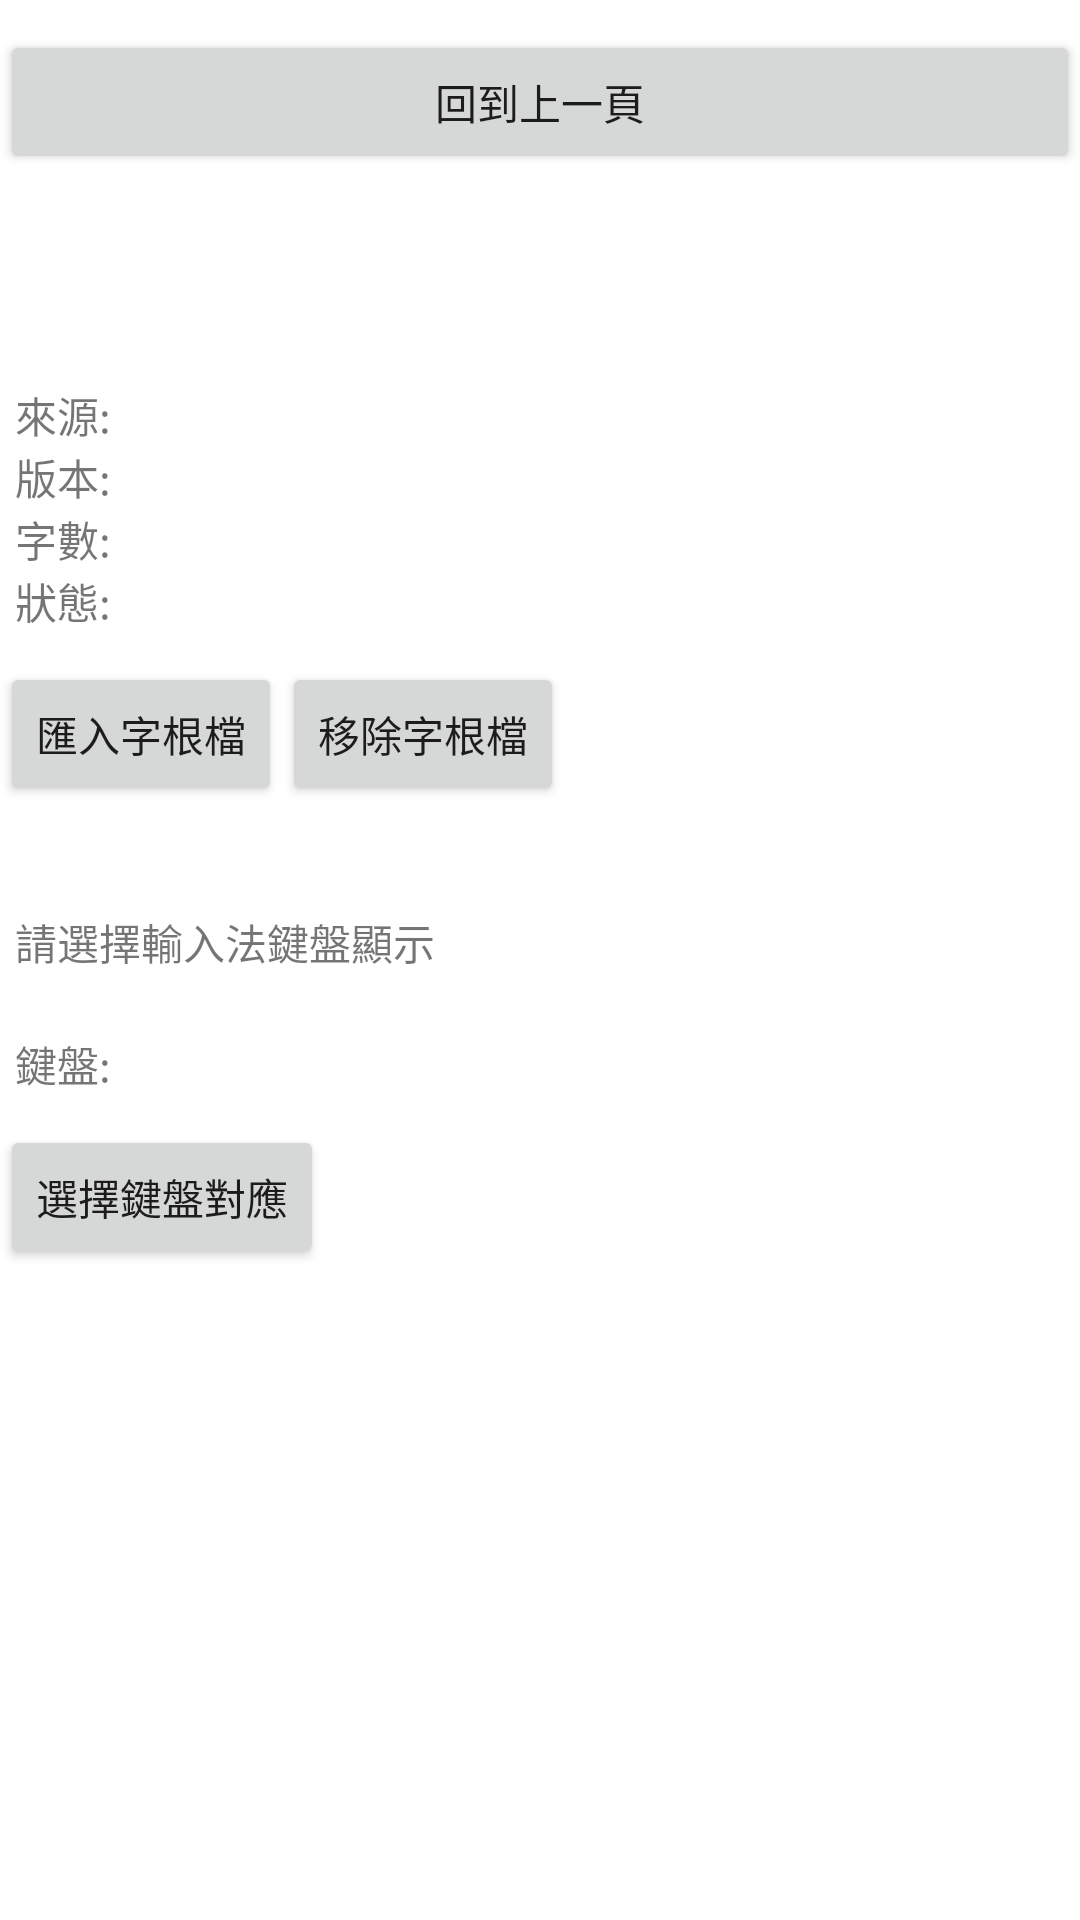

Layout XML and referenced resources for this Android screen:
<!-- AndroidManifest.xml: application theme AppTheme -->
<!-- res/layout/kbsetting.xml -->
<?xml version="1.0" encoding="utf-8"?>
<ScrollView xmlns:android="http://schemas.android.com/apk/res/android"
    android:id="@+id/LinearLayout01"
    android:layout_width="fill_parent"
    android:layout_height="fill_parent"
    android:alwaysDrawnWithCache="false"
    android:isScrollContainer="true"
    android:orientation="vertical"
    android:scrollbars="vertical" >

    <LinearLayout
        android:id="@+id/kbLinearLayout"
        android:layout_width="fill_parent"
        android:layout_height="wrap_content"
        android:orientation="vertical" >
    

        <LinearLayout
            android:id="@+id/LinearLayout02"
            android:layout_width="fill_parent"
            android:layout_height="wrap_content"
            android:paddingBottom="15dp"
            android:paddingTop="10dp" >

            <Button
                android:id="@+id/btnBackToPreviousPage"
                android:layout_width="fill_parent"
                android:layout_height="wrap_content"
                android:text="@string/l3_im_setting_back" >
            </Button>
        </LinearLayout>

        <LinearLayout
            android:id="@+id/ad_area"
            android:layout_width="match_parent"
            android:layout_height="wrap_content"
            android:orientation="vertical" >
        </LinearLayout>

        <LinearLayout
            android:id="@+id/LinearLayout03"
            android:layout_width="wrap_content"
            android:layout_height="wrap_content"
            android:paddingBottom="20dp" >

            <TextView
                android:id="@+id/labMappingSettingTitle"
                android:layout_width="wrap_content"
                android:layout_height="wrap_content" >
            </TextView>
        </LinearLayout>

        <LinearLayout
            android:id="@+id/extendLayout"
            android:layout_width="fill_parent"
            android:layout_height="wrap_content"
            android:orientation="vertical"
            android:paddingBottom="2dp"
            android:paddingTop="2dp" >
        </LinearLayout>

        <LinearLayout
            android:id="@+id/extendLayout2"
            android:layout_width="fill_parent"
            android:layout_height="wrap_content"
            android:orientation="vertical"
            android:paddingBottom="2dp"
            android:paddingTop="2dp" >
        </LinearLayout>

        <LinearLayout
            android:id="@+id/extendLayout3"
            android:layout_width="fill_parent"
            android:layout_height="wrap_content"
            android:orientation="vertical"
            android:paddingBottom="2dp"
            android:paddingTop="2dp" >
        </LinearLayout>

        <LinearLayout
            android:id="@+id/extendLayout4"
            android:layout_width="fill_parent"
            android:layout_height="wrap_content"
            android:orientation="vertical"
            android:paddingBottom="2dp"
            android:paddingTop="2dp" >
        </LinearLayout>

        <LinearLayout
            android:id="@+id/LinearLayout04"
            android:layout_width="wrap_content"
            android:layout_height="wrap_content" >

            <TextView
                android:id="@+id/TextView01"
                android:layout_width="wrap_content"
                android:layout_height="wrap_content"
                android:paddingLeft="5dp"
                android:paddingRight="5dp"
                android:text="@string/l3_im_setting_source" >
            </TextView>

            <TextView
                android:id="@+id/labSource"
                android:layout_width="wrap_content"
                android:layout_height="wrap_content" >
            </TextView>
        </LinearLayout>

        <LinearLayout
            android:id="@+id/LinearLayout05"
            android:layout_width="wrap_content"
            android:layout_height="wrap_content" >

            <TextView
                android:id="@+id/TextView02"
                android:layout_width="wrap_content"
                android:layout_height="wrap_content"
                android:paddingLeft="5dp"
                android:paddingRight="5dp"
                android:tag="5dp"
                android:text="@string/l3_im_setting_version" >
            </TextView>

            <TextView
                android:id="@+id/labVersion"
                android:layout_width="wrap_content"
                android:layout_height="wrap_content" >
            </TextView>
        </LinearLayout>

        <LinearLayout
            android:id="@+id/LinearLayout06"
            android:layout_width="wrap_content"
            android:layout_height="wrap_content" >

            <TextView
                android:id="@+id/TextView03"
                android:layout_width="wrap_content"
                android:layout_height="wrap_content"
                android:paddingLeft="5dp"
                android:paddingRight="5dp"
                android:text="@string/l3_im_setting_total_amount" >
            </TextView>

            <TextView
                android:id="@+id/labTotalAmount"
                android:layout_width="wrap_content"
                android:layout_height="wrap_content" >
            </TextView>
        </LinearLayout>

        <LinearLayout
            android:id="@+id/LinearLayout07"
            android:layout_width="wrap_content"
            android:layout_height="wrap_content" >

            <TextView
                android:id="@+id/TextView04"
                android:layout_width="wrap_content"
                android:layout_height="wrap_content"
                android:paddingLeft="5dp"
                android:paddingRight="5dp"
                android:text="@string/l3_im_setting_import_date" >
            </TextView>

            <TextView
                android:id="@+id/labImportDate"
                android:layout_width="wrap_content"
                android:layout_height="wrap_content" >
            </TextView>
        </LinearLayout>

        <LinearLayout
            android:id="@+id/LinearLayout08"
            android:layout_width="wrap_content"
            android:layout_height="wrap_content"
            android:paddingBottom="15dp"
            android:paddingTop="10dp" >

            <Button
                android:id="@+id/btnLoadMapping"
                android:layout_width="wrap_content"
                android:layout_height="wrap_content"
                android:text="@string/l3_im_setting_button_load" >
            </Button>

            <Button
                android:id="@+id/btnResetMapping"
                android:layout_width="wrap_content"
                android:layout_height="wrap_content"
                android:text="@string/l3_im_setting_button_reset" >
            </Button>
        </LinearLayout>

        

        <LinearLayout
            android:id="@+id/LinearLayout09"
            android:layout_width="wrap_content"
            android:layout_height="wrap_content"
            android:orientation="horizontal"
            android:paddingBottom="20dp"
            android:paddingTop="20dp" >

            <TextView
                android:id="@+id/txtKeyboardInfo"
                android:layout_width="wrap_content"
                android:layout_height="wrap_content"
                android:paddingLeft="5dp"
                android:paddingRight="5dp"
                android:text="@string/l3_im_setting_select_keyboard" >
            </TextView>
        </LinearLayout>

        <LinearLayout
            android:id="@+id/LinearLayout10"
            android:layout_width="wrap_content"
            android:layout_height="wrap_content" >

            <TextView
                android:id="@+id/txtSelectKeyboard"
                android:layout_width="wrap_content"
                android:layout_height="wrap_content"
                android:paddingLeft="5dp"
                android:paddingRight="5dp"
                android:text="@string/l3_im_setting_keyboard" >
            </TextView>

            <TextView
                android:id="@+id/labKeyboard"
                android:layout_width="wrap_content"
                android:layout_height="wrap_content" >
            </TextView>
        </LinearLayout>

        <LinearLayout
            android:id="@+id/LinearLayout11"
            android:layout_width="wrap_content"
            android:layout_height="wrap_content"
            android:paddingBottom="15dp"
            android:paddingTop="10dp" >

            <Button
                android:id="@+id/btnSelectKeyboard"
                android:layout_width="wrap_content"
                android:layout_height="wrap_content"
                android:text="@string/l3_im_setting_button_select" >
            </Button>
        </LinearLayout>
  
    </LinearLayout>
</ScrollView>
<!-- resources referenced by this layout -->
<resources>
  <string name="l3_im_setting_back">回到上一頁</string>
  <string name="l3_im_setting_button_load">匯入字根檔</string>
  <string name="l3_im_setting_button_reset">移除字根檔</string>
  <string name="l3_im_setting_button_select">選擇鍵盤對應</string>
  <string name="l3_im_setting_import_date">狀態: </string>
  <string name="l3_im_setting_keyboard">鍵盤: </string>
  <string name="l3_im_setting_select_keyboard">請選擇輸入法鍵盤顯示</string>
  <string name="l3_im_setting_source">來源: </string>
  <string name="l3_im_setting_total_amount">字數: </string>
  <string name="l3_im_setting_version">版本: </string>
  <style name="AppTheme" parent="Theme.MaterialComponents.DayNight">
      <item name="android:windowBackground">?android:attr/colorBackground</item>
      <item name="android:windowDisablePreview">true</item>
      <item name="android:windowSplashScreenAnimatedIcon">@color/color_transparent</item>
      <item name="android:windowSplashScreenBackground">?android:attr/colorBackground</item>
      <item name="android:windowSplashScreenIconBackgroundColor">@color/color_transparent</item>
      <item name="preferenceTheme">@style/LIME.PreferenceTheme</item>
      
      <item name="actionBarStyle">@style/LIME.ActionBarStyle</item>
      <item name="actionBarTheme">@style/LIME.ToolbarContentTheme</item>
      
      <item name="colorPrimary">@color/material_blue</item>
      <item name="colorPrimaryVariant">@color/material_blue</item>
      <item name="colorSecondary">@color/lime_green</item>
      <item name="colorSecondaryVariant">@color/lime_green</item>
    </style>
  <color name="color_transparent">#00FFFFFF</color>
  <style name="LIME.PreferenceTheme" parent="PreferenceThemeOverlay.v14.Material">
      <item name="switchPreferenceCompatStyle">@style/LIME.Preference.Switch</item>
      <item name="preferenceCategoryStyle">@style/LIME.Preference.Category</item>
    </style>
  <style name="LIME.ActionBarStyle" parent="Widget.AppCompat.ActionBar">
      <item name="background">?android:attr/colorBackground</item>
      <item name="elevation">4dp</item>
      <item name="titleTextStyle">@style/LIME.ActionBarTitle</item>
    </style>
  <style name="LIME.ToolbarContentTheme" parent="ThemeOverlay.AppCompat.ActionBar">
      <item name="colorControlNormal">?attr/colorOnSurface</item>
    </style>
  <color name="material_blue">#FF2196F3</color>
  <color name="lime_green">#FF4CAF50</color>
  <style name="LIME.Preference.Switch" parent="Preference.SwitchPreferenceCompat.Material">
      <item name="android:layout">@layout/preference_lime_row</item>
    </style>
  <style name="LIME.Preference.Category" parent="Preference.Category.Material">
      <item name="android:layout">@layout/preference_lime_category</item>
    </style>
  <style name="LIME.ActionBarTitle" parent="TextAppearance.AppCompat.Widget.ActionBar.Title">
      <item name="android:textSize">24sp</item>
      <item name="android:textStyle">bold</item>
      <item name="android:textColor">?android:attr/textColorPrimary</item>
    </style>
</resources>
